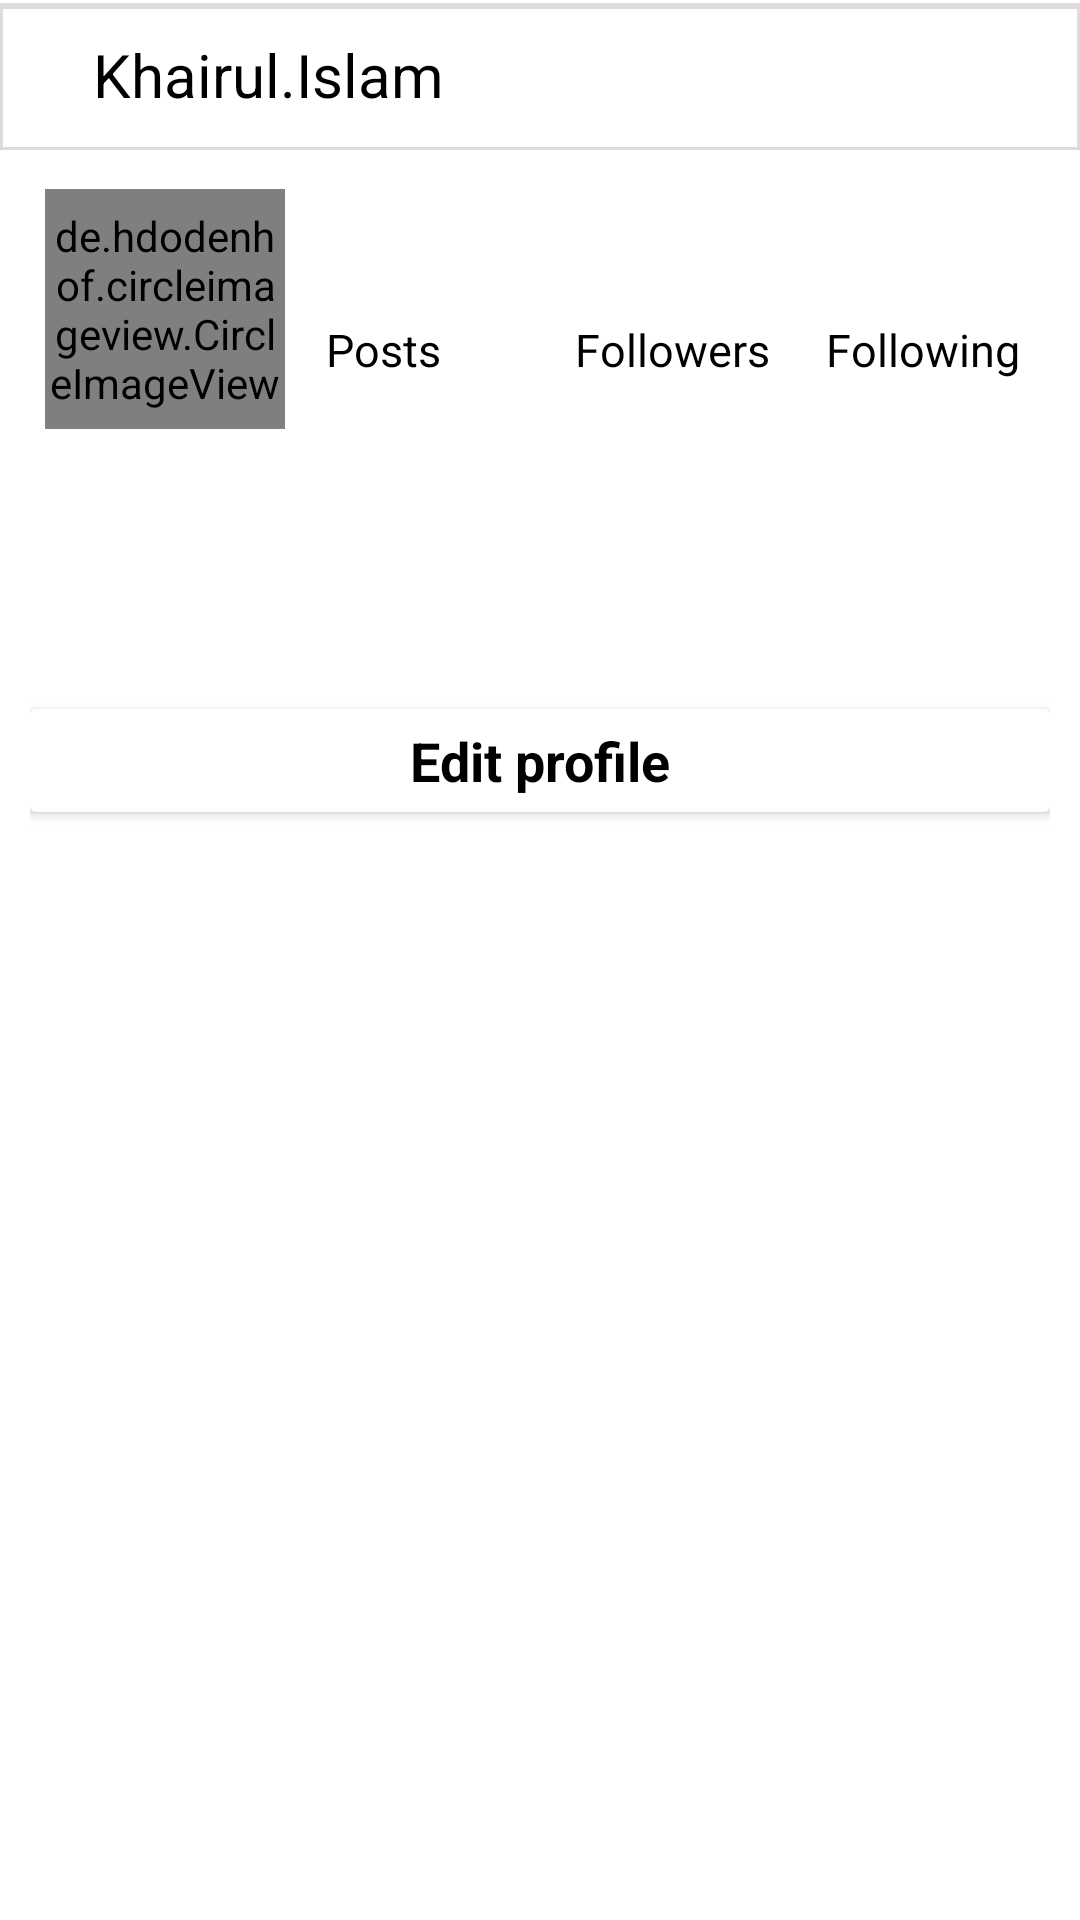

Write the Android layout XML for this screen, with the resource values it uses.
<!-- AndroidManifest.xml: application theme Theme.InstagramClone -->
<!-- res/layout/fragment_profile.xml -->
<?xml version="1.0" encoding="utf-8"?>
<FrameLayout xmlns:android="http://schemas.android.com/apk/res/android"
    xmlns:tools="http://schemas.android.com/tools"
    android:layout_width="match_parent"
    android:id="@+id/userProfileId"
    android:layout_height="match_parent"
    tools:context=".view.profileView.ProfileFragment">

    <RelativeLayout
        android:layout_width="match_parent"
        android:layout_height="match_parent">

                  
        <RelativeLayout
            android:layout_width="match_parent"
            android:layout_height="wrap_content"
            android:id="@+id/profileTop">

            <include layout="@layout/profile_toolbar"/>

        </RelativeLayout>

        

        <RelativeLayout
            android:layout_width="match_parent"
            android:layout_height="wrap_content"
            android:layout_below="@id/profileTop"
            android:layout_marginTop="3dp">

            <include layout="@layout/profile_details"></include>


        </RelativeLayout>

        <ProgressBar
            android:id="@+id/profileProgressBarId"
            android:layout_centerHorizontal="true"
            android:layout_marginTop="150dp"
            android:layout_width="100dp"
            android:layout_height="100dp">

        </ProgressBar>





    </RelativeLayout>

</FrameLayout>
<!-- res/layout/profile_toolbar.xml (included above) -->
<merge xmlns:android="http://schemas.android.com/apk/res/android">

    <com.google.android.material.appbar.AppBarLayout
        android:layout_width="match_parent"
        android:layout_height="50dp"
        android:background="@drawable/border_top">

        <androidx.appcompat.widget.Toolbar
            android:layout_width="match_parent"
            android:layout_height="wrap_content"
            android:id="@+id/profileToolbarId">

            <RelativeLayout
                android:layout_width="match_parent"
                android:layout_height="match_parent">

                <TextView
                    android:text="Khairul.Islam"
                    android:textSize="20sp"
                    android:layout_centerVertical="true"
                    android:id="@+id/profileToolbarNameId"
                    android:layout_marginLeft="15dp"
                    android:textColor="@color/black"
                    android:layout_width="wrap_content"
                    android:layout_height="wrap_content">

                </TextView>


            </RelativeLayout>

        </androidx.appcompat.widget.Toolbar>

    </com.google.android.material.appbar.AppBarLayout>

</merge>
<!-- res/layout/profile_details.xml (included above) -->
<merge xmlns:android="http://schemas.android.com/apk/res/android">

    <RelativeLayout
        android:layout_width="match_parent"
        android:layout_height="wrap_content">

        

        <RelativeLayout
            android:padding="10dp"
            android:id="@+id/profileSummary"
            android:background="@color/white"
            android:layout_width="match_parent"
            android:layout_height="wrap_content">

            <LinearLayout
                android:layout_width="match_parent"
                android:orientation="horizontal"
                android:layout_height="wrap_content"
                android:weightSum="100">

                <RelativeLayout
                    android:layout_marginLeft="5dp"
                    android:layout_width="0dp"
                    android:layout_height="wrap_content"
                    android:layout_weight="25">

                    <de.hdodenhof.circleimageview.CircleImageView
                        android:id="@+id/profileImageViewId"
                        android:layout_width="80dp"
                        android:layout_height="80dp">

                    </de.hdodenhof.circleimageview.CircleImageView>

                </RelativeLayout>

                <RelativeLayout
                    android:layout_width="0dp"
                    android:layout_gravity="center_vertical"
                    android:layout_height="wrap_content"
                    android:layout_weight="75">
                    <include layout="@layout/profile_post_summery"></include>

                </RelativeLayout>



            </LinearLayout>

        </RelativeLayout>

        

        <RelativeLayout
            android:padding="10dp"
            android:id="@+id/profileStatus"
            android:layout_below="@id/profileSummary"
            android:layout_width="match_parent"
            android:layout_height="wrap_content">

            <LinearLayout
                android:orientation="vertical"
                android:layout_width="match_parent"
                android:layout_height="wrap_content">

                <TextView
                    android:text=""
                    android:id="@+id/displayNameId"
                    android:textSize="17sp"
                    android:textStyle="bold"
                    android:textColor="@color/black"
                    android:layout_width="wrap_content"
                    android:layout_height="wrap_content">

                </TextView>

                <TextView
                    android:text=""
                    android:id="@+id/profileBioId"
                    android:textSize="15sp"
                    android:textColor="@color/black"
                    android:layout_width="wrap_content"
                    android:layout_height="wrap_content">

                </TextView>


                <TextView
                    android:text=""
                    android:id="@+id/profileWebId"
                    android:textSize="15sp"
                    android:textColor="#0D668E"
                    android:layout_width="wrap_content"
                    android:layout_height="wrap_content">

                </TextView>

                <androidx.cardview.widget.CardView
                    android:layout_marginTop="10dp"
                    android:layout_marginBottom="10dp"
                    android:backgroundTint="@color/white"
                    android:layout_width="match_parent"
                    android:layout_height="wrap_content">

                    <LinearLayout
                        android:gravity="center"
                        android:padding="5dp"
                        android:layout_width="match_parent"
                        android:layout_height="wrap_content">

                        <TextView
                            android:text="Edit profile"
                            android:id="@+id/editProfileTextId"
                            android:textSize="18sp"
                            android:textStyle="bold"
                            android:textColor="@color/black"
                            android:layout_width="wrap_content"
                            android:layout_height="wrap_content">

                        </TextView>

                    </LinearLayout>

                </androidx.cardview.widget.CardView>


            </LinearLayout>

        </RelativeLayout>

        

        <RelativeLayout
            android:layout_below="@id/profileStatus"
            android:layout_width="match_parent"
            android:layout_height="wrap_content"
        >

            <GridView
                android:layout_width="match_parent"
                android:gravity="center"
                android:id="@+id/profileGridViewId"
                android:stretchMode="columnWidth"
                android:horizontalSpacing="1dp"
                android:verticalSpacing="1dp"
                android:numColumns="3"
                android:layout_height="wrap_content">

            </GridView>



        </RelativeLayout>







    </RelativeLayout>

</merge>
<!-- res/layout/profile_post_summery.xml (included above) -->
<merge xmlns:android="http://schemas.android.com/apk/res/android">

    <RelativeLayout
        android:padding="10dp"
        android:layout_width="match_parent"
        android:layout_height="wrap_content">

        <RelativeLayout
            android:layout_width="match_parent"
            android:layout_height="wrap_content">

            <TextView
                android:text=""
                android:textStyle="bold"
                android:layout_alignParentStart="true"
                android:textSize="20sp"
                android:id="@+id/postCountNumberId"
                android:textColor="@color/black"
                android:layout_width="wrap_content"
                android:layout_height="wrap_content">

            </TextView>


            <TextView
                android:text="Posts"
                android:layout_alignParentStart="true"
                android:layout_below="@id/postCountNumberId"
                android:textSize="15sp"
                android:id="@+id/postCountTextId"
                android:textColor="@color/black"
                android:layout_width="wrap_content"
                android:layout_height="wrap_content">

            </TextView>

            <TextView
                android:text=""
                android:textStyle="bold"
                android:textSize="20sp"
                android:layout_alignParentEnd="true"
                android:id="@+id/followingCountNumberId"
                android:textColor="@color/black"
                android:layout_width="wrap_content"
                android:layout_height="wrap_content">

            </TextView>

            <TextView
                android:text="Following"

                android:layout_below="@id/followingCountNumberId"
                android:textSize="15sp"
                android:layout_alignParentEnd="true"
                android:id="@+id/followingCountTextId"
                android:textColor="@color/black"
                android:layout_width="wrap_content"
                android:layout_height="wrap_content">

            </TextView>
            <TextView
                android:text=""
                android:textStyle="bold"
                android:textSize="20sp"
                android:layout_centerHorizontal="true"
                android:id="@+id/followersCountNumberId"
                android:textColor="@color/black"
                android:layout_width="wrap_content"
                android:layout_height="wrap_content">

            </TextView>

            <TextView
                android:text="Followers"
                android:textSize="15sp"
                android:layout_centerHorizontal="true"
                android:layout_below="@id/followersCountNumberId"
                android:id="@+id/followersCountTextId"
                android:textColor="@color/black"
                android:layout_width="wrap_content"
                android:layout_height="wrap_content">

            </TextView>


        </RelativeLayout>


    </RelativeLayout>


</merge>
<!-- resources referenced by this layout -->
<resources>
  <color name="black">#FF000000</color>
  <color name="white">#FFFFFFFF</color>
  <!-- drawable border_top (drawable) -->
  <?xml version="1.0" encoding="utf-8"?>
  <layer-list xmlns:android="http://schemas.android.com/apk/res/android"
      android:layout_width="match_parent"
      android:layout_height="1dp">
  
      <item
          android:bottom="-1dp"
          android:top="1dp"
          android:right="-1dp"
          android:left="-1dp"
          >
          <shape
              android:shape="rectangle">
              <stroke
                  android:width="2dp"
                  android:color="@color/gray"/>
              <solid
                  android:color="@color/white"/>
  
          </shape>
  
      </item>
  
  
  </layer-list>
  <style name="Theme.InstagramClone" parent="Theme.MaterialComponents.DayNight.NoActionBar">
          
          <item name="colorPrimary">@color/purple_500</item>
          <item name="colorPrimaryVariant">@color/purple_700</item>
          <item name="colorOnPrimary">@color/white</item>
          
          <item name="colorSecondary">@color/teal_200</item>
          <item name="colorSecondaryVariant">@color/teal_700</item>
          <item name="colorOnSecondary">@color/black</item>
          
          <item name="android:statusBarColor" tools:targetApi="l">?attr/colorPrimaryVariant</item>
          
      </style>
  <color name="gray">#DFDBDB</color>
  <color name="purple_500">#FF6200EE</color>
  <color name="purple_700">#FF3700B3</color>
  <color name="teal_200">#FF03DAC5</color>
  <color name="teal_700">#FF018786</color>
</resources>
